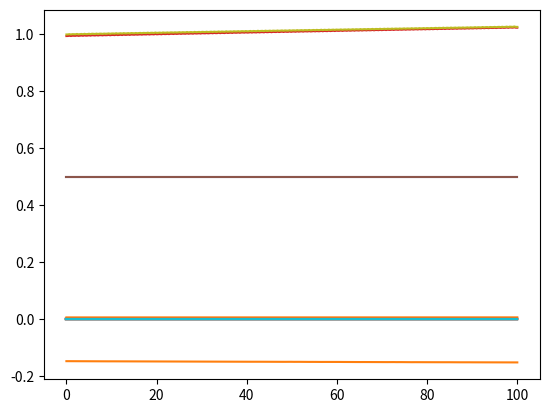

Python code for this plot:
### Code to compute solve Bloch equations of motion for two-sublattice model with spin and orbital
### Jonathan Curtis
### 08/04/2024

import numpy as np
from scipy import optimize as opt
from scipy import integrate as intgrt
from matplotlib import pyplot as plt 
import time 


### We will create a class to handle the simulations 
class simulation:

	### Generates a random set of spin orbital angles
	@staticmethod
	def random_angles():

		### This function will generate a random set of 12 angles
		### We distribute as follows  
		### The two sets of spin angles (4 total) are randomly chosen across the Bloch sphere 
		### Similarly for the angles parameterizing orb_u
		### The angles parameterizing chi are uniformly distributed as are eta 
		angles = np.zeros((2,6))

		for i in range(2):
			phi = np.random.ranf()*2.*np.pi
			theta = np.arccos(2.*np.random.ranf()-1.) ### We take the arccos of a random value in [-1.1] -- this generates a random distribution on sphere 

			beta = phi = np.random.ranf()*np.pi
			alpha = np.arccos(2.*np.random.ranf()-1.) ### We take the arccos of a random value in [-1.1] -- this generates a random distribution on sphere 

			### Uniformly from the circle
			chi = np.random.ranf()*2.*np.pi
			eta = np.random.ranf()*2.*np.pi

			angles[i,0] = theta
			angles[i,1] = phi
			angles[i,2] = alpha
			angles[i,3] = beta
			angles[i,4] = chi
			angles[i,5] = eta

		return np.concatenate([angles[0,:],angles[1,:]])

	### Maps set of spin orbital angles to a cartesian vector 
	@staticmethod
	def angles_to_vector(angles):

		### This will convert a set of angles into vectors
		### We encode the angles as follows
		### There are 12 angles
		### [0:6] are for first sublattice and [6:12] are for second sublattice
		### Within each sublattice we have 
		### [0:2] for spin vector
		### [2:4] for orbital u vector 
		### [4:6] for orbital v vector as 
		### We then return in the Cartesian representation which has 18 components
		### These are organized as [0:9] and [9:18] for sublattice 1 and 2
		### In each sublattice we organize as 
		### [0:3] = spin
		### [3:6] = orbital u
		### [6:9] = orbital v

		angles_sl = [angles[:6],angles[6:]]

		vectors_sl = np.zeros((2,9)) ### 0-3 = spin, 3-6 = u, 6-9 = v

		for i in range(2):
			theta = angles_sl[i][0] ### Spin polar angle
			phi = angles_sl[i][1] ### Spin azimuthal angle

			alpha = angles_sl[i][2] ### Orbital u polar angle
			beta = angles_sl[i][3] ### Orbital u azimuthal angle

			chi = angles_sl[i][4] ### Orbital angular momentum noncolinear angle
			eta = angles_sl[i][5] ### Orbital v angle in plane perpindicular to u 

			vectors_sl[i,:3] = 0.5*np.array([ np.cos(phi)*np.sin(theta), np.sin(phi)*np.sin(theta), np.cos(theta) ])

			vectors_sl[i,3:6] = np.cos(chi)*np.array([ np.cos(beta)*np.sin(alpha), np.sin(beta)*np.sin(alpha), np.cos(alpha) ])

			### Orbital v must be constructed as sin(chi)*orthogonal to u 
			vectors_sl[i,6:9] = np.sin(chi)*np.cos(eta)*np.array([ -np.sin(beta), np.cos(beta),  0.]) + np.sin(chi)*np.sin(eta)*np.array([ np.cos(beta)*np.cos(alpha), np.sin(beta)*np.cos(alpha), -np.sin(alpha) ])

		return np.concatenate([vectors_sl[0,:],vectors_sl[1,:]])

	### Initialize method
	def __init__(self,J0,J1,J2,K1,K2,soc,cf,hext):
		### Default will be to initialize to random angles 
		angls = simulation.random_angles()
		self.vectors = simulation.angles_to_vector(angls)

		self.J0 = J0
		self.J1 = J1
		self.J2 = J2

		self.K1 = K1
		self.K2 = K2

		self.soc = soc
		self.cf = cf ### This should have shape of (2,3,3) and is the CF matrix on each site
		
		### External magnetic field 
		self.hext = hext

		self.energy = self.calc_energy(angls)

	### Now we add a method which will compute the energy of the given set of orbital angles for the current parameters 
	def calc_energy(self,angles):
		e = 0.
		vec = simulation.angles_to_vector(angles)

		for i in range(2):
			s = vec[9*i:(9*i +3)]
			u = vec[(9*i+3):(9*i+6)]
			v = vec[(9*i+6):(9*i+9)]

			e += self.soc*2.*s@np.cross(u,v) 
			e += u@self.cf[i]@u + v@self.cf[i]@v
			
			e += -self.hext@s

		spin_parity = vec[:3]@vec[9:12] + 0.25 

		L_sl = 2.*np.array([ np.cross(vec[3:6],vec[6:9]), np.cross(vec[12:15],vec[15:18])]) 
		l1l2 = L_sl[0]@L_sl[1] ### Angular momentum overlap

		#Q_sl = [ np.outer(vec[3:6],vec[3:6]) +np.outer(vec[6:9],vec[6:9]) , np.outer(vec[12:15],vec[12:15]) +np.outer(vec[15:18],vec[15:18])  ]
		#q1q2 = np.trace( Q_sl[0]@Q_sl[1])  ### Orbital polarization overlap

		### These are all twice the super exchange energy because they should be counted once for each sublattice in the system (not including z factor)
		#se_j_energy = spin_parity*( self.J0 + self.J1*l1l2 + self.J2 *( 1. + q1q2) )
		#se_k_energy = 0.5*( self.K1*l1l2 + self.K2*(1.+q1q2) )

		#e += se_j_energy + se_k_energy
		e += (self.J0+ self.J1 * l1l2) * spin_parity 
		e += self.K1 *l1l2/2.

		return e

	### This will find the ground state for a given set of parameters
	### It will do so by variationally minimizing the energy over spin orbital angles 
	### It will save the new state over the old one and update the energy 
	def find_GS(self):
		a0 = simulation.random_angles()
		f = lambda a: self.calc_energy(a)
		
		### We should tweak the basin hopping temperature a bit to make sure we don't get stuck in a metastable state
		### We will take it to be about comparable to 70% of J0 
		temp = 0.1 * np.abs(self.J0)
		
		sol = opt.basinhopping(f,a0,T = temp)

		### Now we extract the set of angles and the energy 
		angles = sol.x 
		self.vectors = simulation.angles_to_vector(angles)
		self.energy = sol.fun 
				
	### This method returns the magnetization on each sublattice 
	def get_spin_mag(self):
		m1 = self.vectors[0:3]
		m2 = self.vectors[9:12]
		
		return m1,m2

	### This method returns the orbital magnetization on each sublattice 
	def get_orbital_mag(self):
		u1 = self.vectors[3:6]
		v1 = self.vectors[6:9]
		u2 = self.vectors[12:15]
		v2 = self.vectors[15:18]

		l1 = 2.*np.cross(u1,v1)
		l2 = 2.*np.cross(u2,v2)
		
		return l1,l2
		
	
	#################################
	### Now we implement dyanmics ###	
	#################################
	
	### This will set the time parameters of the dynamics
	### Pass an array of time points
	def set_dynamics_times(self,times):
		self.times = times
		self.t0 = self.times[0]
		self.tf = self.times[-1]
		self.ntimes = len(self.times)
		
		### We also set an array for the state vectors at each time point, which may be quite large 
		self.vector_dynamics = np.zeros((18,self.ntimes))
	
	### This function will be the analytical expression of the magnetic field as a function of time 
	### We will pass a reference to a function 
	def set_dynamics_hext(self,f):
		self.hext_t = f
		
	### Now we construct the equations of motion function 
	def eom_function(self,t,X):
		dXdt = np.zeros(18)
		
		lvec = np.zeros((2,3)) ### This will be the angular momentum on each sublattice
		qtensor = np.zeros((2,3,3)) ### This will be the angular momentum nematic tensor on each sublattice
		spin = np.zeros((2,3)) ### This is the spin on each sublattice, used for the spin parity operator 
		
		### Unpack all variables
		for i in range(2):
			s = X[9*i:(9*i +3)]
			u = X[(9*i+3):(9*i+6)]
			v = X[(9*i+6):(9*i+9)]
			
			lvec[i,:] = 2.*np.cross(u,v)
			qtensor[i,:,:] = np.outer(u,u) + np.outer(v,v)
			spin[i,:] = s

		for i in range(2):
			### CF terms in EOM
			dXdt[(9*i+3):(9*i+6)] += self.cf[i]@X[(9*i+6):(9*i+9)]
			dXdt[(9*i+6):(9*i+9)] += -self.cf[i]@X[(9*i+3):(9*i+6)]

			### SOC terms in EOM
			dXdt[9*i:(9*i +3)] += self.soc*np.cross(lvec[i,:],spin[i,:])
			dXdt[(9*i+3):(9*i+6)] += self.soc*np.cross(spin[i,:],X[(9*i+3):(9*i+6)] )
			dXdt[(9*i+6):(9*i+9)] += self.soc*np.cross(spin[i,:],X[(9*i+6):(9*i+9)] )


			### external field in EOM
			h_t = self.hext + self.hext_t(t)
			dXdt[9*i:(9*i +3)] += np.cross(-h_t,spin[i,:])

			### KK terms in EOM
			#jeff = self.J0 + self.J1 * lvec[0,:]@lvec[1,:] + self.J2 *(1. +  np.trace(qtensor[0,...]@qtensor[1,...]) )
			jeff = self.J0 + self.J1 * lvec[0,:]@lvec[1,:]
			dXdt[9*i:(9*i +3)] += jeff*np.cross(spin[i-1,:],spin[i,:])


			spin_parity = spin[0,:]@spin[1,:] + 0.25
			
			### U and V EOM
			xieff = (spin_parity*self.J1 + 0.5*self.K1 )*lvec[i-1,:]
			#heff = (spin_parity*self.J2 + 0.5*self.K2 )*( np.eye(3) - qtensor[i-1,:,:] )
			
			dXdt[(9*i+3):(9*i+6)] +=  np.cross(xieff,X[(9*i+3):(9*i+6)]) #+ heff @ X[(9*i+6):(9*i+9)] 
			dXdt[(9*i+6):(9*i+9)] +=  np.cross(xieff,X[(9*i+6):(9*i+9)]) # -heff @ X[(9*i+3):(9*i+6)] 
			
			
		### We have finished constructing the EOM function
		return dXdt
		
	### This function will solve the equations of motion starting from the ground state and store the simulation output in the correct variables
	def run_dynamics(self):
		sol = intgrt.solve_ivp( self.eom_function,(self.t0,self.tf),self.vectors,t_eval = self.times)
		self.vector_dynamics = sol.y
		
	### This method returns the magnetization dynamics
	def get_spin_mag_t(self):
		m1 = self.vector_dynamics[0:3,:]
		m2 = self.vector_dynamics[9:12,:]
		
		return m1,m2

	### This method returns the orbital magnetization on each sublattice 
	def get_orbital_mag_t(self):
		u1 = self.vector_dynamics[3:6,:]
		v1 = self.vector_dynamics[6:9,:]
		u2 = self.vector_dynamics[12:15,:]
		v2 = self.vector_dynamics[15:18,:]

		l1 = 2.*np.cross(u1,v1,axis=0)
		l2 = 2.*np.cross(u2,v2,axis=0)
		
		return l1,l2

	### This method returns the orbital quadrupolar tensors
	def get_orbital_quad_t(self):
		u1 = self.vector_dynamics[3:6,:]
		v1 = self.vector_dynamics[6:9,:]
		u2 = self.vector_dynamics[12:15,:]
		v2 = self.vector_dynamics[15:18,:]

		q1 = np.zeros((3,3,self.ntimes))
		q2 = np.zeros((3,3,self.ntimes))

		for i in range(3):
			for j in range(3):
				q1[i,j,:] = u1[i,:]*u1[j,:] + v1[i,:]*v1[j,:]
				q2[i,j,:] = u2[i,:]*u2[j,:] + v2[i,:]*v2[j,:]
		
		return q1,q2
		

def main():
	J0 = -1.
	J1 = -.3
	J2 = 0.23
	K1 = 0.3
	K2 = 0.9
	soc = 0.3

	cf = [ np.diag([2.,0.,-2.]), - np.diag([2.,0.,-2.])]

	hext = np.array([0.,0.,0.05])

	t0 = time.time()
	
	sim = simulation(J0,J1,J2,K1,K2,soc,cf,hext)
	sim.find_GS()

	times = np.linspace(0.,100.,300)
	hext_dynamics = lambda t : np.array([0.,0.,0.])
	
	sim.set_dynamics_times(times)
	sim.set_dynamics_hext(hext_dynamics)
	sim.run_dynamics()
	
	m1,m2 = sim.get_spin_mag_t()

	for i in range(3):
		plt.plot(sim.times,m1[i,:])
		plt.show()
		plt.plot(sim.times,m2[i,:])
		plt.show()
	
	l1,l2 = sim.get_orbital_mag_t()

	for i in range(3):
		plt.plot(sim.times,l1[i,:])
		plt.show()
		plt.plot(sim.times,l2[i,:])
		plt.show()

	q1,q2 = sim.get_orbital_quad_t()

	for i in range(3):
		for j in range(3):
			plt.plot(sim.times,q1[i,j,:])
			plt.show()
			plt.plot(sim.times,q2[i,j,:])
			plt.show()

	t1 = time.time()
	print("total time: ",t1-t0,"s")




if __name__ == "__main__":
	main()











